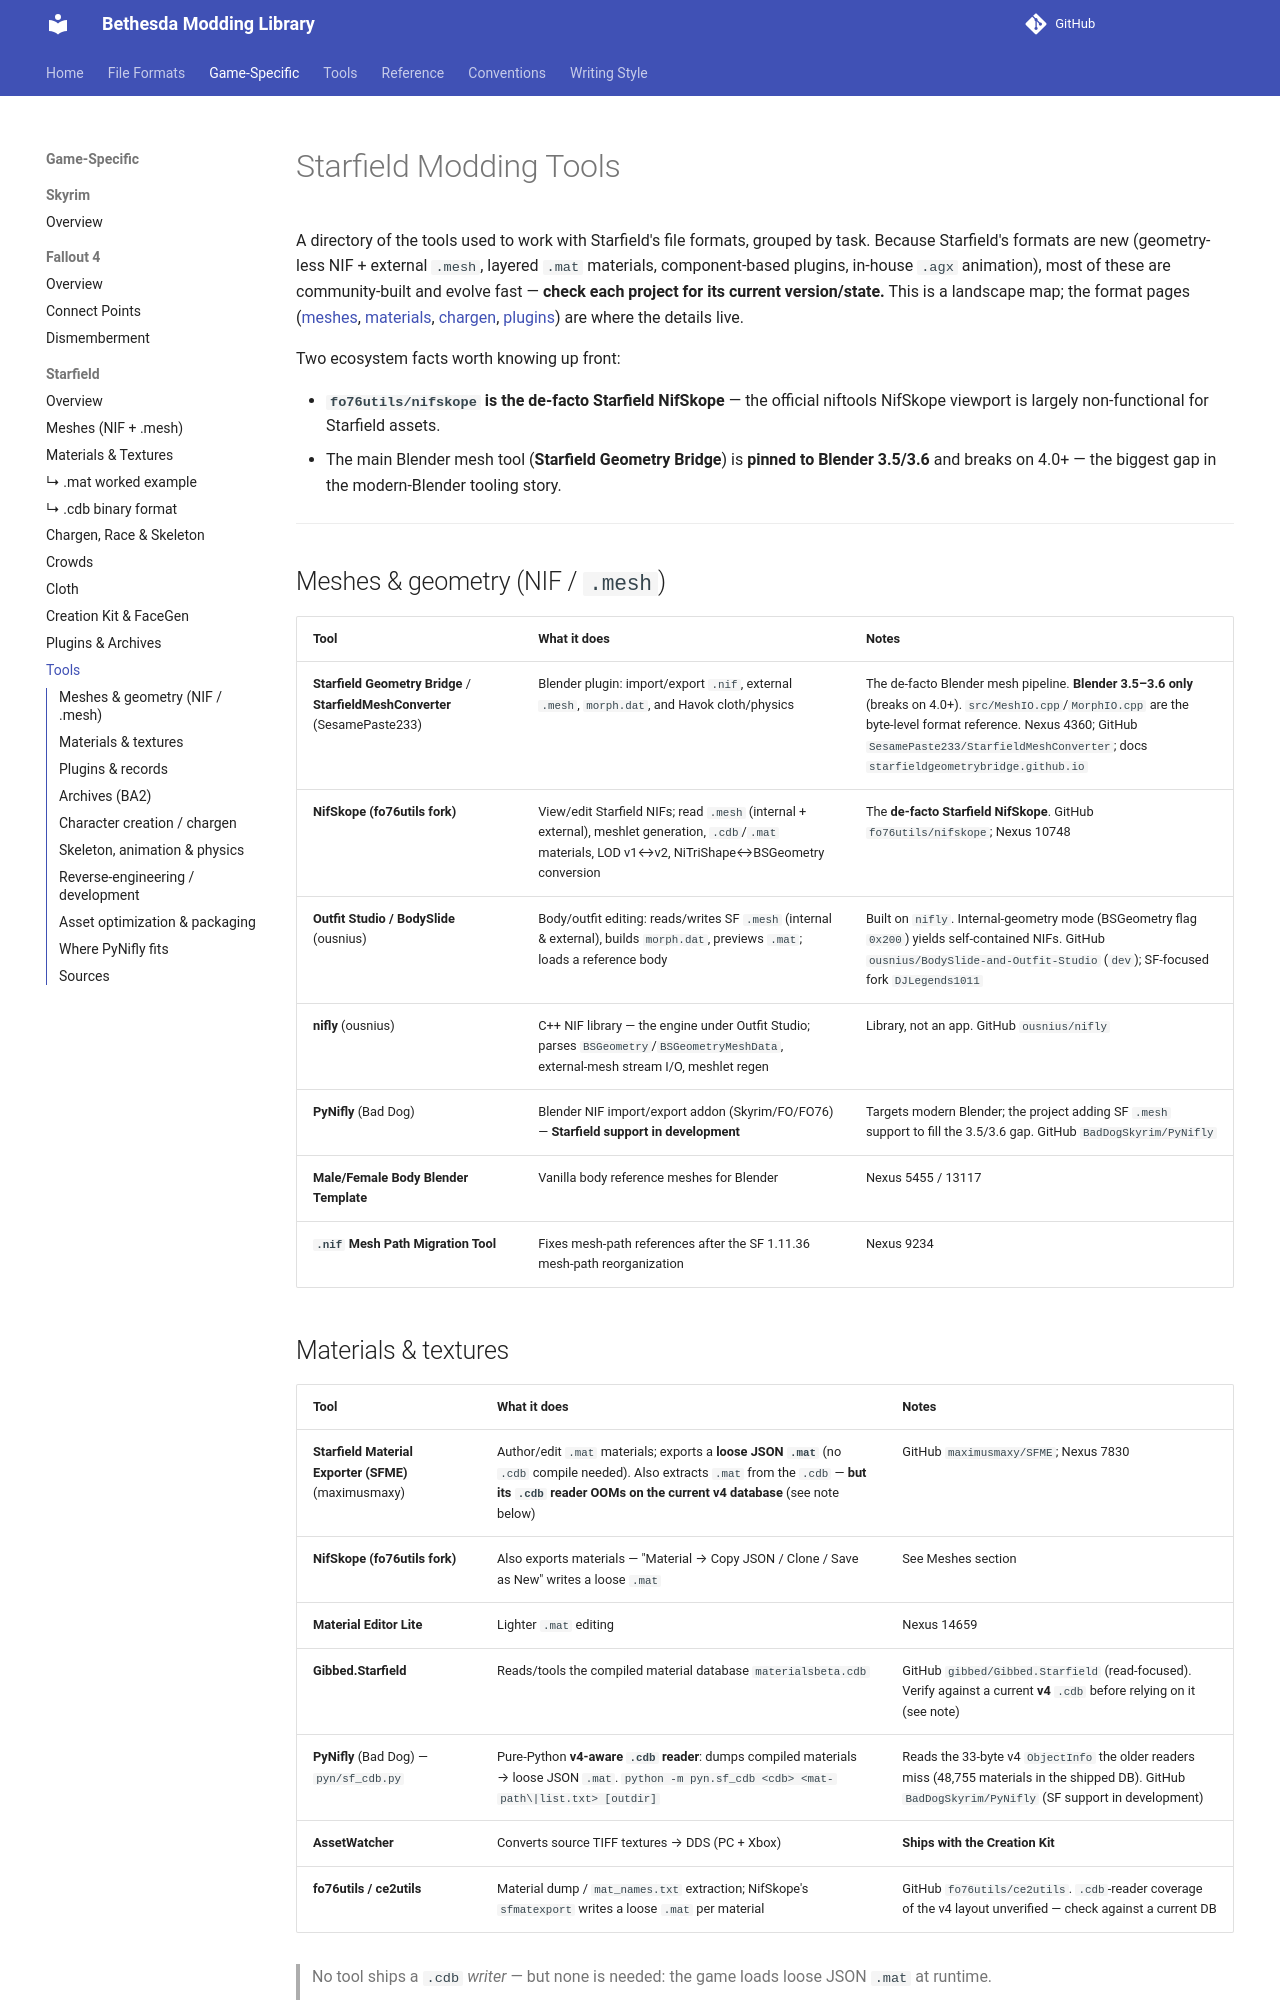

repository: BadDogSkyrim/BethesdaLibrary · page: game-specific/starfield/tools/index.html · generator: mkdocs

# Starfield Modding Tools

A directory of the tools used to work with Starfield's file formats, grouped by task.
Because Starfield's formats are new (geometry-less NIF + external `.mesh`, layered `.mat`
materials, component-based plugins, in-house `.agx` animation), most of these are
community-built and evolve fast — **check each project for its current version/state.**
This is a landscape map; the format pages ([meshes](meshes.md),
[materials](materials.md), [chargen](chargen.md),
[plugins](plugins.md)) are where the details live.

Two ecosystem facts worth knowing up front:

- **`fo76utils/nifskope` is the de-facto Starfield NifSkope** — the official niftools NifSkope
  viewport is largely non-functional for Starfield assets.
- The main Blender mesh tool (**Starfield Geometry Bridge**) is **pinned to Blender 3.5/3.6** and
  breaks on 4.0+ — the biggest gap in the modern-Blender tooling story.

---

## Meshes & geometry (NIF / `.mesh`)

| Tool | What it does | Notes |
|---|---|---|
| **Starfield Geometry Bridge** / **StarfieldMeshConverter** (SesamePaste233) | Blender plugin: import/export `.nif`, external `.mesh`, `morph.dat`, and Havok cloth/physics | The de-facto Blender mesh pipeline. **Blender 3.5–3.6 only** (breaks on 4.0+). `src/MeshIO.cpp`/`MorphIO.cpp` are the byte-level format reference. Nexus 4360; GitHub `SesamePaste233/StarfieldMeshConverter`; docs `starfieldgeometrybridge.github.io` |
| **NifSkope (fo76utils fork)** | View/edit Starfield NIFs; read `.mesh` (internal + external), meshlet generation, `.cdb`/`.mat` materials, LOD v1↔v2, NiTriShape↔BSGeometry conversion | The **de-facto Starfield NifSkope**. GitHub `fo76utils/nifskope`; Nexus 10748 |
| **Outfit Studio / BodySlide** (ousnius) | Body/outfit editing: reads/writes SF `.mesh` (internal & external), builds `morph.dat`, previews `.mat`; loads a reference body | Built on `nifly`. Internal-geometry mode (BSGeometry flag `0x200`) yields self-contained NIFs. GitHub `ousnius/BodySlide-and-Outfit-Studio` (`dev`); SF-focused fork `DJLegends1011` |
| **nifly** (ousnius) | C++ NIF library — the engine under Outfit Studio; parses `BSGeometry`/`BSGeometryMeshData`, external-mesh stream I/O, meshlet regen | Library, not an app. GitHub `ousnius/nifly` |
| **PyNifly** (Bad Dog) | Blender NIF import/export addon (Skyrim/FO/FO76) — **Starfield support in development** | Targets modern Blender; the project adding SF `.mesh` support to fill the 3.5/3.6 gap. GitHub `BadDogSkyrim/PyNifly` |
| **Male/Female Body Blender Template** | Vanilla body reference meshes for Blender | Nexus 5455 / 13117 |
| **`.nif` Mesh Path Migration Tool** | Fixes mesh-path references after the SF 1.11.36 mesh-path reorganization | Nexus 9234 |
